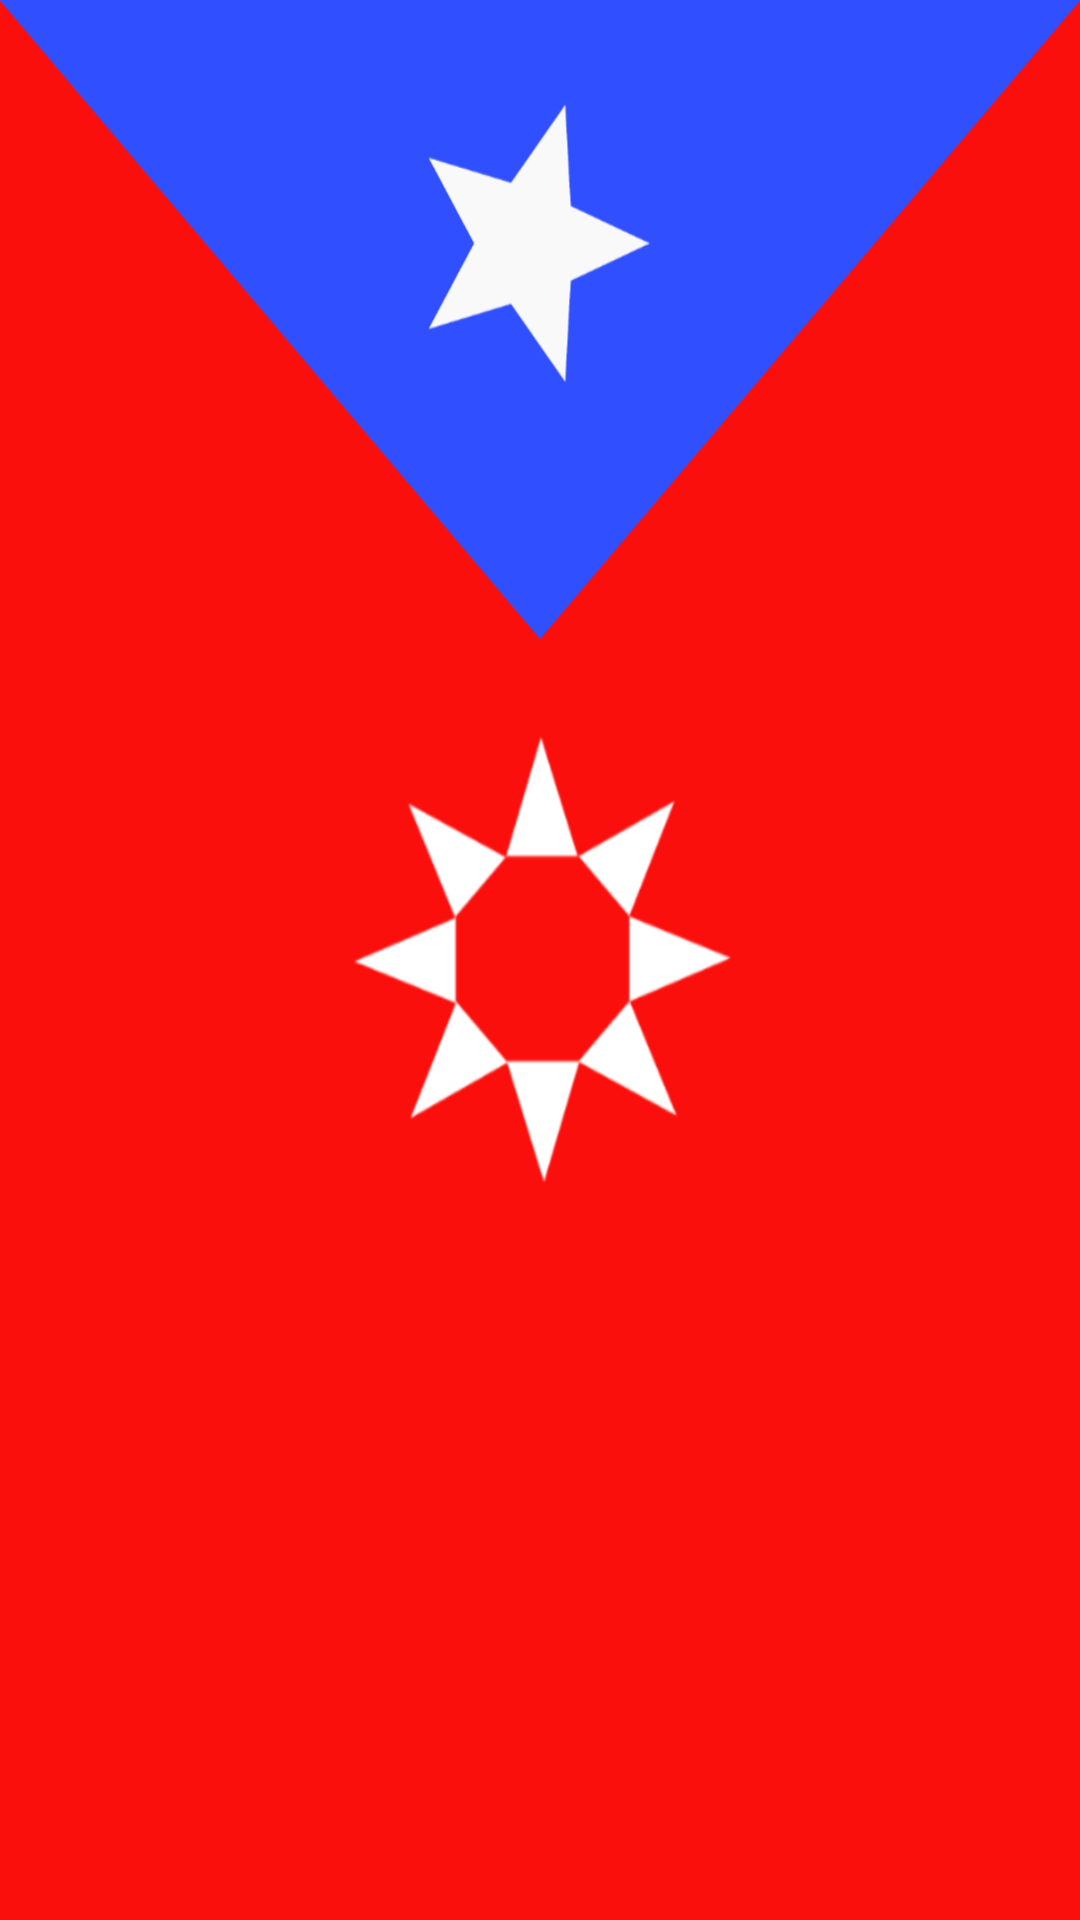

Produce the Android XML layout that renders to this screen, including the resource entries it uses.
<!-- AndroidManifest.xml: application theme Theme.LinternaRipense -->
<!-- res/layout/fragment_second.xml -->
<?xml version="1.0" encoding="utf-8"?>
<RelativeLayout xmlns:android="http://schemas.android.com/apk/res/android"
    xmlns:app="http://schemas.android.com/apk/res-auto"
    android:id="@+id/click_on"
    xmlns:tools="http://schemas.android.com/tools"
    android:layout_width="match_parent"
    android:layout_height="match_parent"
    android:background="@drawable/brivas_indepe"
    tools:context=".SecondFragment" >

    <androidx.constraintlayout.widget.ConstraintLayout
        android:layout_width="fill_parent"
        android:layout_height="match_parent">

        <androidx.constraintlayout.widget.ConstraintLayout
            android:layout_width="324dp"
            android:layout_height="2323dp"
            android:layout_marginStart="40dp"
            app:layout_constraintBottom_toBottomOf="parent"
            app:layout_constraintStart_toStartOf="parent">

            <TextView
                android:id="@+id/textView"
                android:layout_width="326dp"
                android:layout_height="3500dp"
                android:gravity="center"
                android:textColor="@color/black"
                android:textSize="30sp"
                app:layout_constraintStart_toStartOf="parent"
                app:layout_constraintTop_toTopOf="parent" />
        </androidx.constraintlayout.widget.ConstraintLayout>

        <androidx.constraintlayout.widget.ConstraintLayout
            android:layout_width="match_parent"
            android:layout_height="129dp"
            app:layout_constraintBottom_toBottomOf="parent"
            app:layout_constraintStart_toStartOf="parent">

            <ImageView
                android:id="@+id/playbutton"
                android:contentDescription="@string/next"
                android:layout_width="92dp"
                android:layout_height="82dp"
                android:layout_marginStart="156dp"
                android:layout_marginTop="20dp"

                android:src="@drawable/baseline_play_circle_outline_24"
                app:layout_constraintStart_toStartOf="parent"
                app:layout_constraintTop_toTopOf="parent" />
        </androidx.constraintlayout.widget.ConstraintLayout>
    </androidx.constraintlayout.widget.ConstraintLayout>

</RelativeLayout>
<!-- resources referenced by this layout -->
<resources>
  <!-- drawable brivas_indepe: png bitmap (drawable, 55599 bytes) -->
  <string name="next">Next</string>
  <style name="Theme.LinternaRipense" parent="Base.Theme.LinternaRipense" />
  <style name="Base.Theme.LinternaRipense" parent="Theme.Material3.DayNight.NoActionBar">
          
          
      </style>
  <!-- not gathered from this repository: default colours our renderer supplied (Android Studio template values) -->
  <color name="black">#FF000000</color>
</resources>
